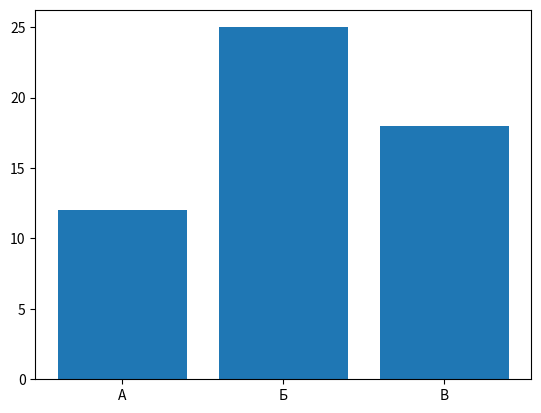

Recreate this plot in Python.
# Задание 12. Столбчатая диаграмма
import matplotlib.pyplot as plt

categories = ["А", "Б", "В"]
values = [12, 25, 18]

plt.bar(categories, values)
plt.show()
